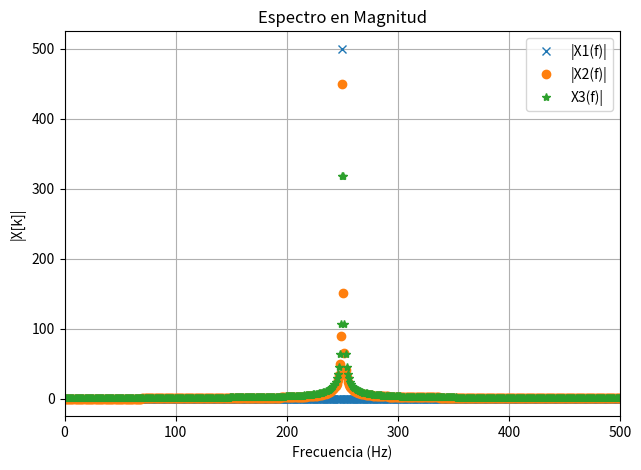
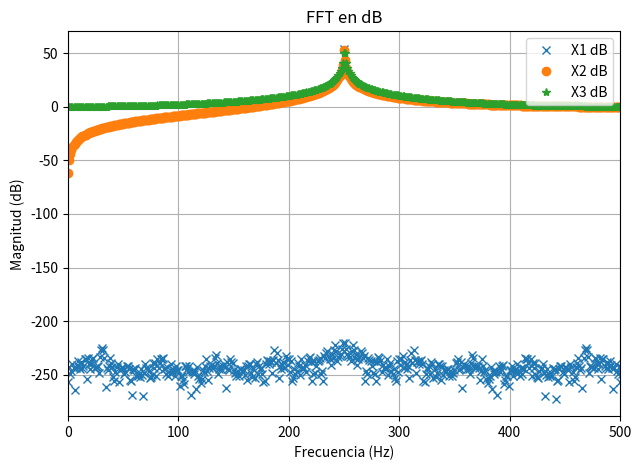

Here is the Python script that generated these plots, in order:
#!/usr/bin/env python3
# -*- coding: utf-8 -*-
"""
Created on Wed Aug 28 20:49:33 2025

@author: lucas-douat

Tarea Semanl N°3: Análisis de Fourier: FFT, desparramo, interpolación y ventaneo.
"""
import numpy as np
import matplotlib.pyplot as plt
from numpy import fft as fft

#Parámetros de la señal
fs = N = 1000 #fs: Frecnuencia de Muestro | N: Cantidad de Muestras.
df = fs/N # Resolución Espectral
ts = 1/fs # Resolución Temporal

#k0*(fs/N)
f1=N/4*df
f2=((N/4)+0.25)*df
f3=((N/4)+0.5)*df

#Sintetización de Señales:
tt=np.linspace(0, (N-1)*ts,N).flatten()
x1=np.sin(2*np.pi*f1*tt)
x2=np.sin(2*np.pi*f2*tt)
x3=np.sin(2*np.pi*f3*tt)

#Generación de Vectores para las FFT de mis señales.
X1=np.zeros(N,dtype=np.complex128())
X2=np.zeros(N,dtype=np.complex128())
X3=np.zeros(N,dtype=np.complex128())

#Generación del Vector de Frecuencia
ll= np.linspace(0, (N-1)*df,N).flatten()

#Calculo de la FFT mediante la función de numpy
X1=fft.fft(x1)
X2=fft.fft(x2)
X3=fft.fft(x3)

#Graficación de Espectro en Magnitud
plt.figure(1)
plt.clf()
plt.plot(ll,np.abs(X1),'x',label='|X1(f)|')
plt.plot(ll,np.abs(X2),'o',label='|X2(f)|')
plt.plot(ll,np.abs(X3),'*',label='X3(f)|')
plt.title('Espectro en Magnitud')
plt.xlabel('Frecuencia (Hz)')
plt.ylabel('|X[k]|')
plt.grid(True)
plt.tight_layout()
plt.legend()#Muestra los labels de los plots
plt.legend() #Muestra mis labels de la señal.
plt.xlim([0,fs/2])
plt.show()

# Grafica de Espectro en dB
plt.figure(2)
plt.clf()
plt.plot(ll, 20 * np.log10(np.abs(X1)) , 'x', label='X1 dB')
plt.plot(ll, 20 * np.log10(np.abs(X2)), 'o', label='X2 dB')
plt.plot(ll, 20 * np.log10(np.abs(X3)), '*', label='X3 dB')
plt.title('FFT en dB')
plt.xlabel('Frecuencia (Hz)')
plt.ylabel('Magnitud (dB)')
plt.grid(True)
plt.tight_layout()
plt.legend()
plt.xlim([0, fs/2])
plt.show()


# Parseval
energy_time = np.sum(x1**2)
energy_freq = np.sum(np.abs(X1)**2)/N
print("Energía temporal x1:", energy_time)
print("Energía frecuencial X1:", energy_freq)

energy_time = np.sum(x2**2)
energy_freq = np.sum(np.abs(X2)**2)/N
print("Energía temporal x2:", energy_time)
print("Energía frecuencial X2:", energy_freq)
